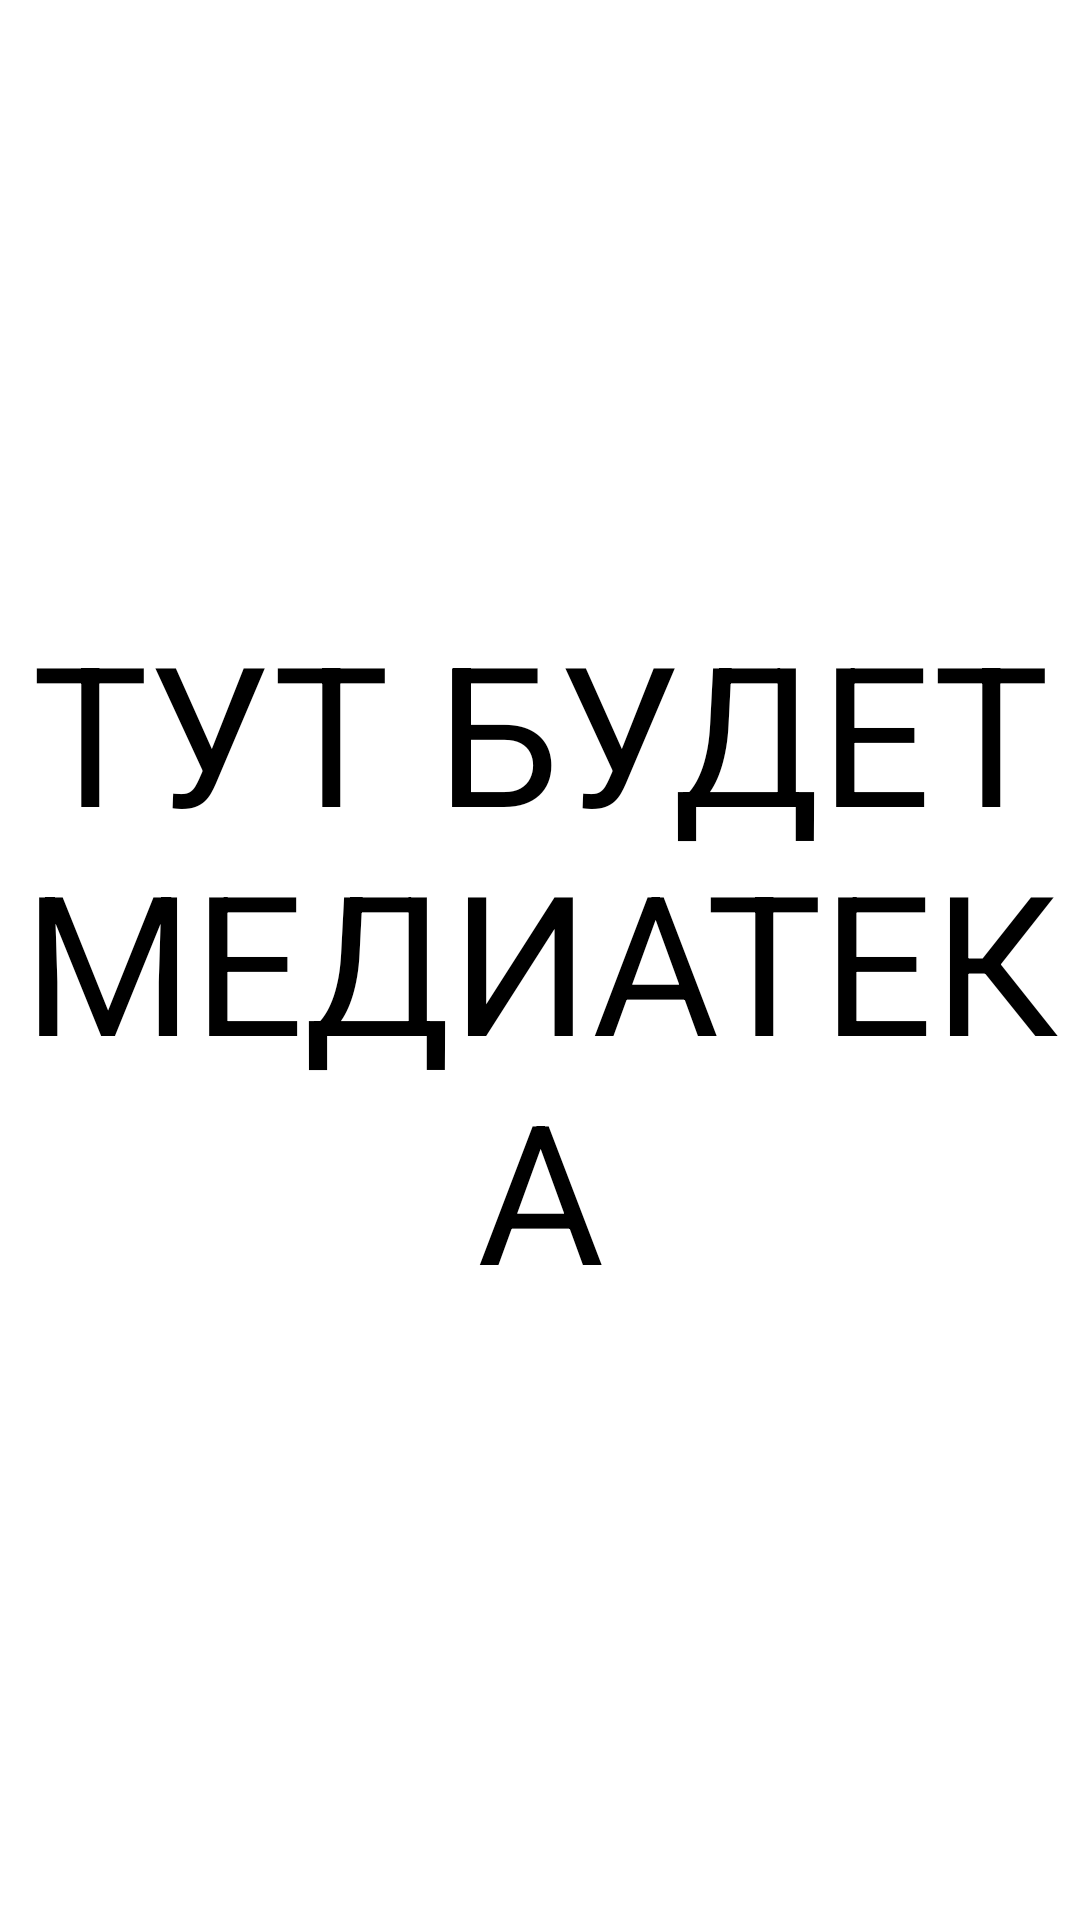

Produce the Android XML layout that renders to this screen, including the resource entries it uses.
<!-- AndroidManifest.xml: application theme Theme.Playlistmaker -->
<!-- res/layout/activiry_library.xml -->
<?xml version="1.0" encoding="utf-8"?>
<androidx.constraintlayout.widget.ConstraintLayout xmlns:android="http://schemas.android.com/apk/res/android"
    android:layout_width="match_parent"
    android:layout_height="match_parent">

    <TextView
        android:layout_width="match_parent"
        android:layout_height="match_parent"
        android:text="ТУТ БУДЕТ МЕДИАТЕКА"
        android:gravity="center"
        android:textSize="65sp"
        />

</androidx.constraintlayout.widget.ConstraintLayout>
<!-- resources referenced by this layout -->
<resources>

</resources>
